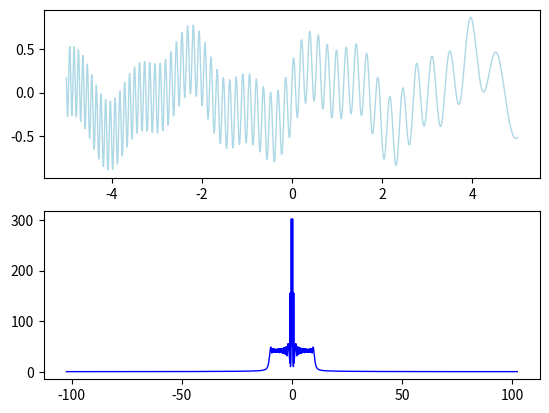

Source code (Python):
import numpy as np
from scipy.fftpack import rfft, irfft, fftfreq
from mpl_toolkits.mplot3d import Axes3D
import matplotlib.pyplot as plt
from matplotlib import cm
from matplotlib.ticker import LinearLocator, FormatStrFormatter

# Session Seven / Spectrograms and Gabor Transforms

T = 10      # Time domain
n = 2048    # Sampling

t = np.linspace(-T/2, T/2, n+1)
time = t[:n]
#t = t2[:n]
# Actual frequency component   Cos0T , Cos1T, Cos2T ...
#freq = [(2 * np.pi / T) * ii for jj in (np.arange(0,n/2), np.arange(-n/2, 0)) for ii in jj]
signal = (3*np.sin(2*time) + 0.5*np.tanh(0.5*(time-3)) + 0.2*np.exp(-(time-4)**2) + 1.5*np.sin(5*time) \
          + 4*np.cos(3*(time-6)**2)) / 10 + (time/20)**3
freq = np.fft.fftfreq(signal.size, d=time[1]-time[0])
fourier = np.fft.fft(signal)      # Heisenberg Uncertainty Principle is associated with fft
freq_shift = np.fft.fftshift(freq)
plt.subplot(211)
plt.plot(time, signal, color='lightblue', linewidth=1)

plt.subplot(212)
plt.plot(freq_shift, np.fft.fftshift(np.abs(fourier)), color='blue', linewidth=1)
plt.show()

# Gabor Transform
width = 1
slide = np.arange(0, 10, 0.1)

